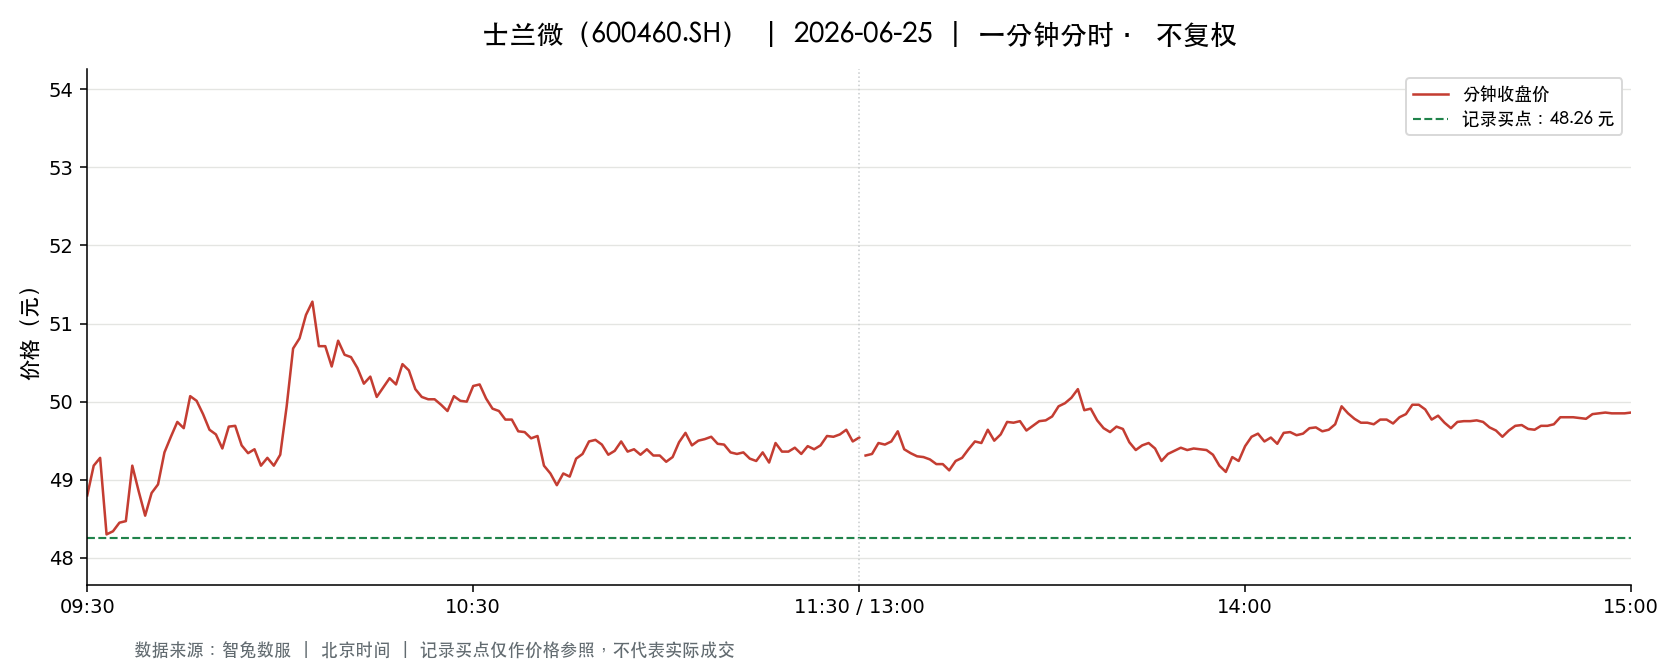

The data file committed next to this chart (first rows):
t, o, h, l, c, v, a, pc, sf
2026-06-25 09:30:00, 48.8, 48.8, 48.8, 48.8, 20574, 100401120, 50.01, 0.0
2026-06-25 09:31:00, 48.8, 49.77, 48.5, 49.18, 45053, 220524989, 48.8, 0.0
2026-06-25 09:32:00, 49.37, 49.9, 49.28, 49.28, 39527, 196080351, 49.18, 0.0
2026-06-25 09:33:00, 49.13, 49.13, 48.3, 48.3, 49196, 240382694, 49.28, 0.0
2026-06-25 09:34:00, 48.29, 48.6, 48.19, 48.34, 42769, 207056058, 48.3, 0.0
2026-06-25 09:35:00, 48.3, 48.52, 48.11, 48.45, 44933, 217069905, 48.34, 0.0
2026-06-25 09:36:00, 48.48, 48.48, 48.12, 48.47, 37590, 181566808, 48.45, 0.0
2026-06-25 09:37:00, 48.47, 49.18, 48.42, 49.18, 18718, 90996965, 48.47, 0.0
2026-06-25 09:38:00, 49.18, 49.19, 48.85, 48.85, 19865, 97420565, 49.18, 0.0
2026-06-25 09:39:00, 48.86, 48.9, 48.54, 48.54, 17134, 83548619, 48.85, 0.0
2026-06-25 09:40:00, 48.55, 48.92, 48.55, 48.83, 21995, 107257658, 48.54, 0.0
2026-06-25 09:41:00, 48.78, 49.13, 48.73, 48.94, 29997, 146751607, 48.83, 0.0
2026-06-25 09:42:00, 48.95, 49.45, 48.88, 49.35, 21060, 103682748, 48.94, 0.0
2026-06-25 09:43:00, 49.34, 49.55, 49.18, 49.55, 20046, 98895391, 49.35, 0.0
2026-06-25 09:44:00, 49.7, 49.75, 49.48, 49.74, 21216, 105311196, 49.55, 0.0
2026-06-25 09:45:00, 49.79, 49.79, 49.6, 49.66, 15858, 78784665, 49.74, 0.0
2026-06-25 09:46:00, 49.71, 50.13, 49.71, 50.07, 27110, 135507443, 49.66, 0.0
2026-06-25 09:47:00, 50.07, 50.07, 49.92, 50.01, 18489, 92431866, 50.07, 0.0
2026-06-25 09:48:00, 50.01, 50.01, 49.76, 49.84, 15940, 79488258, 50.01, 0.0
2026-06-25 09:49:00, 49.84, 49.84, 49.6, 49.64, 11654, 57895048, 49.84, 0.0
2026-06-25 09:50:00, 49.6, 49.64, 49.52, 49.58, 11027, 54663036, 49.64, 0.0
2026-06-25 09:51:00, 49.58, 49.58, 49.39, 49.4, 13928, 68861096, 49.58, 0.0
2026-06-25 09:52:00, 49.39, 49.68, 49.33, 49.68, 8605, 42537768, 49.4, 0.0
2026-06-25 09:53:00, 49.69, 49.79, 49.69, 49.69, 7713, 38357057, 49.68, 0.0
2026-06-25 09:54:00, 49.68, 49.68, 49.44, 49.44, 5960, 29567773, 49.69, 0.0
2026-06-25 09:55:00, 49.42, 49.42, 49.26, 49.34, 14253, 70307901, 49.44, 0.0
2026-06-25 09:56:00, 49.47, 49.48, 49.39, 49.39, 9427, 46614052, 49.34, 0.0
2026-06-25 09:57:00, 49.4, 49.4, 49.07, 49.18, 10044, 49415369, 49.39, 0.0
2026-06-25 09:58:00, 49.18, 49.45, 49.18, 49.28, 10103, 49830295, 49.18, 0.0
2026-06-25 09:59:00, 49.26, 49.26, 49.14, 49.18, 10829, 53264333, 49.28, 0.0
2026-06-25 10:00:00, 49.16, 49.33, 49.04, 49.32, 9214, 45313837, 49.18, 0.0
2026-06-25 10:01:00, 49.4, 49.94, 49.4, 49.94, 10048, 49777897, 49.32, 0.0
2026-06-25 10:02:00, 50.06, 50.69, 50.06, 50.68, 30202, 152054406, 49.94, 0.0
2026-06-25 10:03:00, 50.69, 50.93, 50.67, 50.81, 27498, 139630712, 50.68, 0.0
2026-06-25 10:04:00, 50.91, 51.28, 50.91, 51.11, 27537, 140782276, 50.81, 0.0
2026-06-25 10:05:00, 51.15, 51.43, 51.11, 51.28, 19267, 98715790, 51.11, 0.0
2026-06-25 10:06:00, 51.28, 51.3, 50.71, 50.71, 18460, 94396211, 51.28, 0.0
2026-06-25 10:07:00, 50.67, 50.75, 50.46, 50.71, 11918, 60312388, 50.71, 0.0
2026-06-25 10:08:00, 50.76, 50.76, 50.39, 50.45, 12700, 64222605, 50.71, 0.0
2026-06-25 10:09:00, 50.44, 50.78, 50.42, 50.78, 8584, 43445536, 50.45, 0.0
2026-06-25 10:10:00, 50.76, 50.95, 50.57, 50.6, 9151, 46445642, 50.78, 0.0
2026-06-25 10:11:00, 50.62, 50.64, 50.46, 50.57, 6791, 34327042, 50.6, 0.0
2026-06-25 10:12:00, 50.52, 50.57, 50.43, 50.43, 8077, 40789682, 50.57, 0.0
2026-06-25 10:13:00, 50.41, 50.41, 50.1, 50.23, 7410, 37217112, 50.43, 0.0
2026-06-25 10:14:00, 50.32, 50.42, 50.29, 50.32, 5745, 28925198, 50.23, 0.0
2026-06-25 10:15:00, 50.32, 50.38, 50.05, 50.06, 12387, 62157493, 50.32, 0.0
2026-06-25 10:16:00, 50.08, 50.27, 50.08, 50.18, 6022, 30210964, 50.06, 0.0
2026-06-25 10:17:00, 50.15, 50.32, 50.15, 50.3, 5040, 25332943, 50.18, 0.0
2026-06-25 10:18:00, 50.32, 50.32, 50.22, 50.22, 5258, 26433187, 50.3, 0.0
2026-06-25 10:19:00, 50.18, 50.48, 50.08, 50.48, 8675, 43570397, 50.22, 0.0
2026-06-25 10:20:00, 50.45, 50.45, 50.24, 50.4, 6634, 33416188, 50.48, 0.0
2026-06-25 10:21:00, 50.39, 50.4, 50.16, 50.16, 5974, 30026943, 50.4, 0.0
2026-06-25 10:22:00, 50.14, 50.14, 49.95, 50.06, 14949, 74782301, 50.16, 0.0
2026-06-25 10:23:00, 50.06, 50.06, 49.9, 50.03, 7179, 35880263, 50.06, 0.0
2026-06-25 10:24:00, 50.01, 50.1, 50.01, 50.03, 5397, 27018025, 50.03, 0.0
2026-06-25 10:25:00, 50.02, 50.02, 49.82, 49.96, 6283, 31365329, 50.03, 0.0
2026-06-25 10:26:00, 50.0, 50.09, 49.88, 49.88, 4931, 24663761, 49.96, 0.0
2026-06-25 10:27:00, 49.85, 50.07, 49.85, 50.07, 5730, 28602673, 49.88, 0.0
2026-06-25 10:28:00, 50.06, 50.16, 50.0, 50.01, 4887, 24488483, 50.07, 0.0
2026-06-25 10:29:00, 50.0, 50.0, 49.9, 50.0, 2881, 14391363, 50.01, 0.0
... 181 more rows
